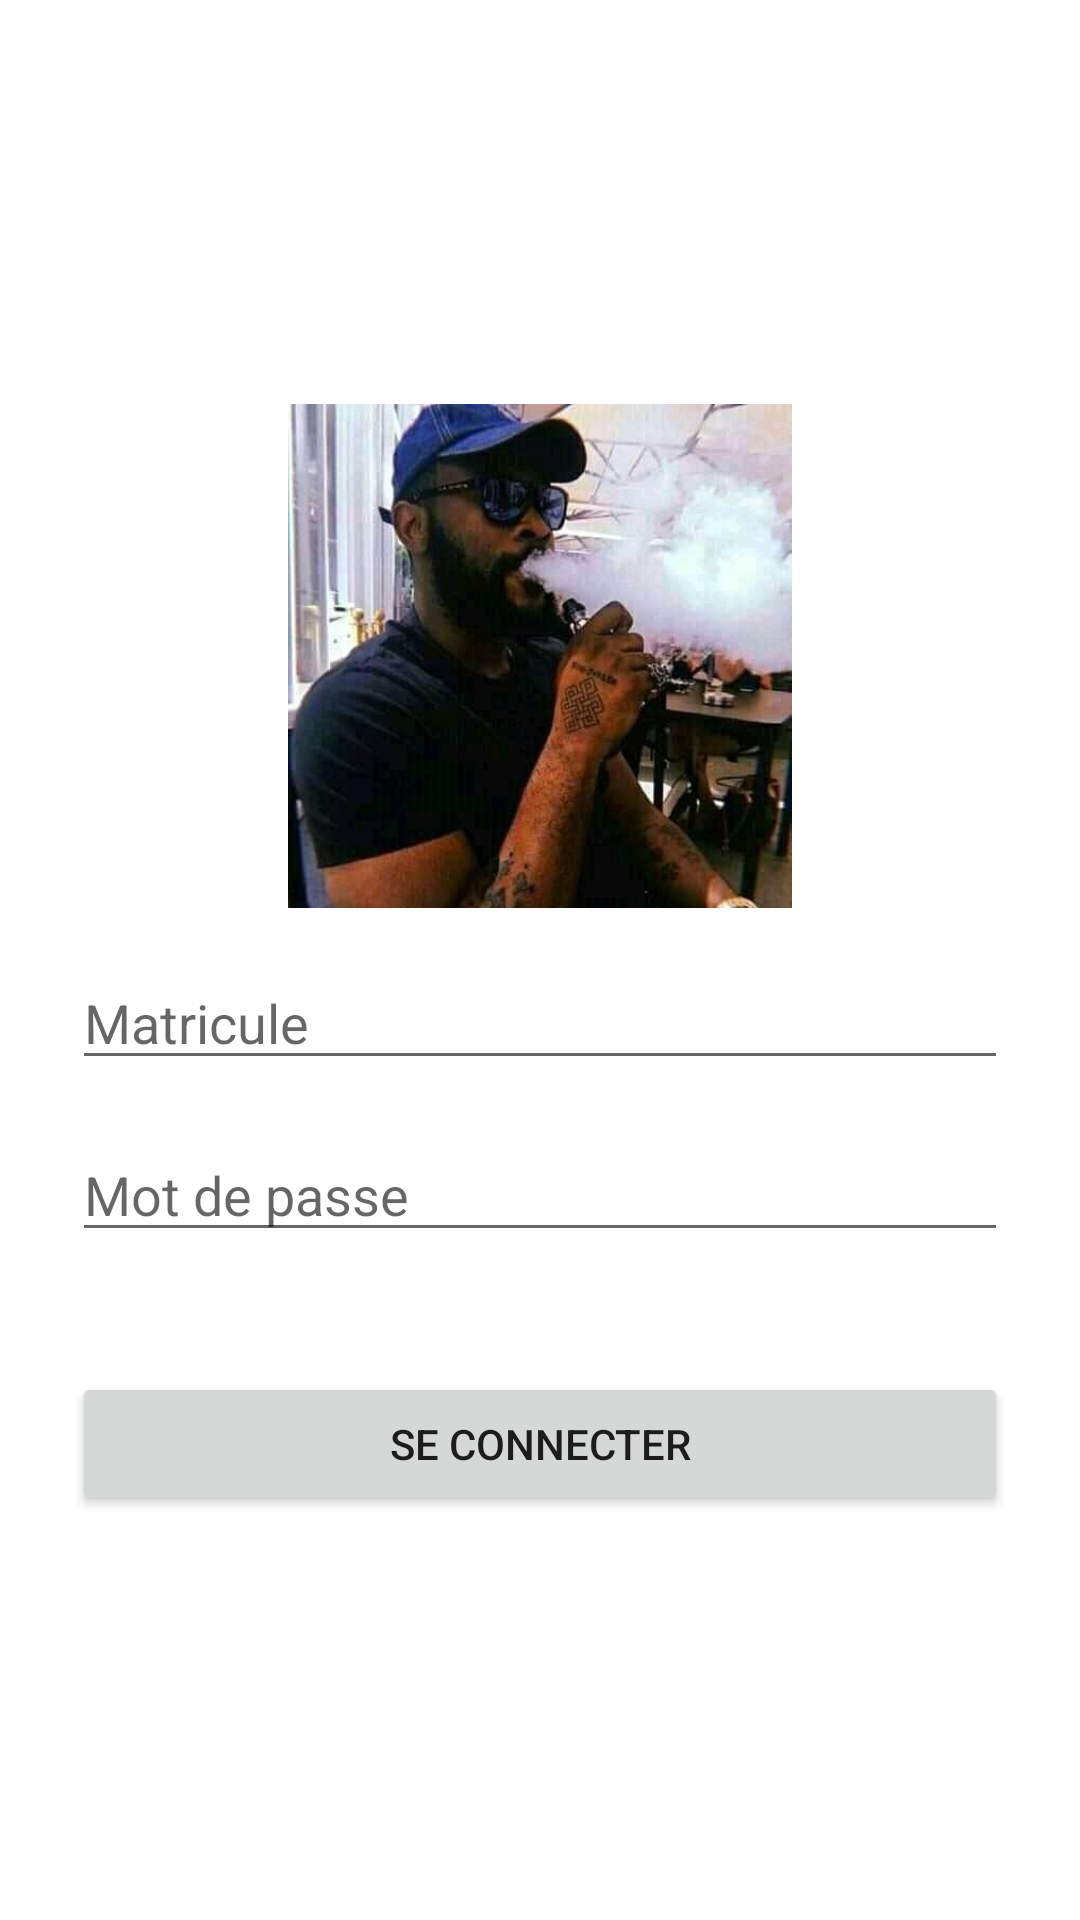

Here is an Android app screen rendered from its layout file. Give the layout XML and the strings, colors and styles it references.
<!-- AndroidManifest.xml: application theme Theme.ProjetEsis -->
<!-- res/layout/activity_login.xml -->
<?xml version="1.0" encoding="utf-8"?>
<FrameLayout xmlns:android="http://schemas.android.com/apk/res/android"
    xmlns:app="http://schemas.android.com/apk/res-auto"
    xmlns:tools="http://schemas.android.com/tools"
    android:layout_width="match_parent"
    android:layout_height="match_parent"
    tools:context=".LoginActivity">

    <LinearLayout
        android:gravity="center"
        android:padding="24dp"
        android:orientation="vertical"
        android:layout_width="match_parent"
        android:layout_height="match_parent">

        <ImageView
            android:id="@+id/imageView"
            android:layout_width="281dp"
            android:layout_height="168dp"
            android:src="@drawable/avatar" />

        <EditText
            android:id="@+id/editTextMatricule"
            android:layout_marginTop="16dp"

            android:hint="Matricule"
            android:inputType="text"
            android:layout_width="match_parent"
            android:layout_height="wrap_content" />

        <EditText
            android:id="@+id/edittext_password"
            android:layout_marginTop="16dp"
            android:hint="Mot de passe"
            android:inputType="textPassword"
            android:layout_width="match_parent"
            android:layout_height="wrap_content" />

        <Button
            android:id="@+id/button_login"
            android:layout_marginTop="40dp"
            android:text="Se connecter"
            android:layout_width="match_parent"
            android:layout_height="wrap_content" />


    </LinearLayout>

    <ProgressBar
        android:id="@+id/progress_bar"
        android:visibility="gone"
        android:layout_gravity="center"
        android:layout_width="wrap_content"
        android:layout_height="wrap_content" >

    </ProgressBar>

</FrameLayout>
<!-- resources referenced by this layout -->
<resources>
  <!-- drawable avatar: jpg bitmap (drawable, 22548 bytes) -->
  <style name="Theme.ProjetEsis" parent="Theme.MaterialComponents.DayNight.DarkActionBar">
          
          <item name="colorPrimary">@color/purple_500</item>
          <item name="colorPrimaryVariant">@color/purple_700</item>
          <item name="colorOnPrimary">@color/white</item>
          
          <item name="colorSecondary">@color/teal_200</item>
          <item name="colorSecondaryVariant">@color/teal_700</item>
          <item name="colorOnSecondary">@color/black</item>
          
          <item name="android:statusBarColor" tools:targetApi="l">?attr/colorPrimaryVariant</item>
          
      </style>
  <!-- not gathered from this repository: default colours our renderer supplied (Android Studio template values) -->
  <color name="purple_500">#FF6200EE</color>
  <color name="purple_700">#FF3700B3</color>
  <color name="teal_200">#FF03DAC5</color>
  <color name="teal_700">#FF018786</color>
  <color name="black">#FF000000</color>
  <color name="white">#FFFFFFFF</color>
</resources>
